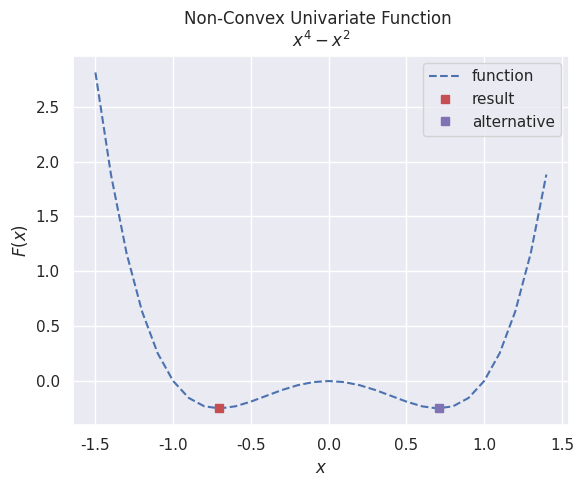

Source code (Python):
# https://machinelearningmastery.com/univariate-function-optimization-in-python/
# https://realpython.com/python-scipy-cluster-optimize/

# optimize non-convex objective function
from numpy import arange
from scipy.optimize import minimize_scalar
import matplotlib.pyplot as plt
import seaborn as sns

sns.set_theme()

# objective function
def objective(x):
	return x ** 4 - x ** 2

# minimize the function
result = minimize_scalar(objective, method='bounded', bounds=(-1,0))
# summarize the result
opt_x, opt_y = result['x'], result['fun']
print('Optimal Input x: %.6f' % opt_x)
print('Optimal Output f(x): %.6f' % opt_y)
print('Total Evaluations n: %d' % result['nfev'])
# define the range
r_min, r_max = -1.5, 1.5
# prepare inputs
inputs = arange(r_min, r_max, 0.1)
# compute targets
targets = [objective(x) for x in inputs]
# plot inputs vs target
plt.plot(inputs, targets, '--', label='function')
# plot the optima
plt.plot([opt_x], [opt_y], 's', color='r', label='result')
plt.plot(0.707, -0.25, 's', color='m', label='alternative')

plt.title('Non-Convex Univariate Function \n$x^4-x^2$')
plt.xlabel(r'$x$')
plt.ylabel(r'$F(x)$')
plt.legend()
# show the plot
plt.show()
#plt.savefig('../../figures/non_convex_equal.png')